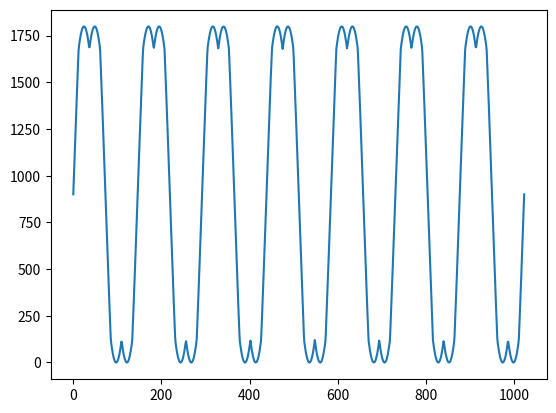

Python code for this plot:
import math
import numpy
import matplotlib.pyplot as plt
from scipy import interpolate
import csv

numpy.set_printoptions(suppress=True)

# Change these values depending on you motor and encoder 
encoder_res = 1024
motor_poles = 21

# Variable to adjust peak value of saddle to number we want 
# Usually peak must be 2 * A
var = 1039
# Peak value of saddle = A * 2
# Value is determined by pwm resolution on you MCU
# Here 2*A would be 100% duty cycle in our MCU
A = 900

sample = 1000
step = (2 * math.pi) / (sample)

a1 = list(numpy.arange(0,2*math.pi,step))
a1.append(math.pi)

sin1 = [var * math.sin(n) for n in a1]    
sin2 = [var * math.sin(n-((2*math.pi)/3)) for n in a1] 
sin3 = [var * math.sin(n+((2*math.pi)/3)) for n in a1] 

phase = []

for n in range(sample+1):
    temp = (min(sin1[n],sin2[n],sin3[n]) + max(sin1[n],sin2[n],sin3[n])) /2;
    phase.append(sin1[n] - temp + A )

n = int(motor_poles / 3)
print(f"We need {n} periods for whole rotation")

y = phase * n

#plt.plot(y)
#plt.show()

x = range(1,n*len(phase)+1,1)
print(f"We have {len(x)} elements in old wave")
new_x = numpy.linspace(min(x),max(x),encoder_res)
print(f"We have {len(new_x)} elements in new wave")

set_interp = interpolate.interp1d(x, y, kind = 'linear')
new_y = set_interp(new_x)
new_y = new_y.astype(int)

# get last element of array and save it to new_y_last
new_y_last = new_y[len(new_y)-1]

# Plot resized wave
plt.plot(new_y)
plt.show()

# delete last element of array from our array
new_y = numpy.delete(new_y, -1)

# Edit YOUR_PATH to path you want to save your file:
# Example: C:\Users\Name\Desktop\my_file_2.csv

# Save array witout last element to csv file
numpy.savetxt(r'YOUR_PATH', new_y, newline = ',',fmt= '%-1.1d')
# Save last element to csv file (this remove last comma)
file = open(r'YOUR_PATH','a')
file.write(str(new_y_last))
file.close()
